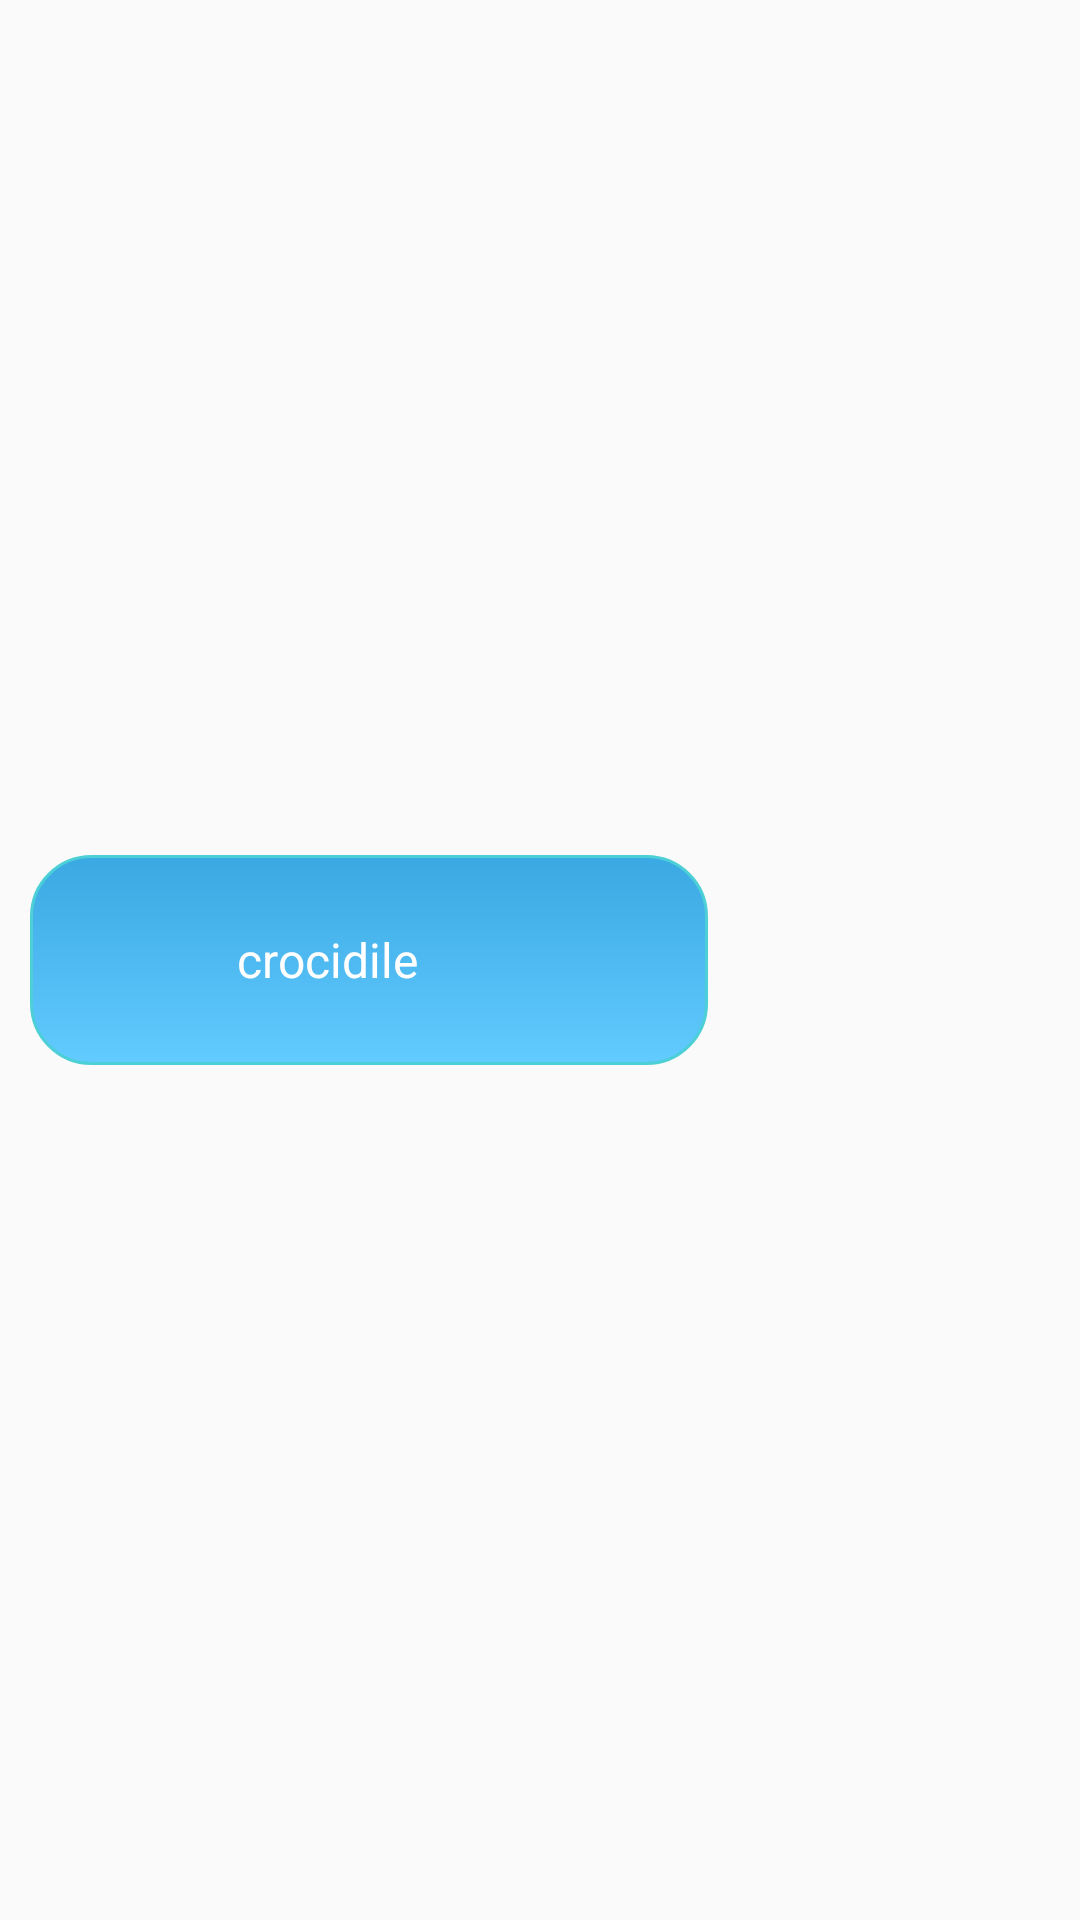

Android layout source for this screen:
<!-- AndroidManifest.xml: application theme AppTheme -->
<!-- res/layout/mycustom_toast.xml -->
<?xml version="1.0" encoding="utf-8"?>
<LinearLayout xmlns:android="http://schemas.android.com/apk/res/android"
        android:layout_width="wrap_content"
        android:layout_height="wrap_content"
        android:orientation="horizontal"
        android:layout_margin="5dp"
        android:padding="10dp"
        android:layout_gravity="center_horizontal">

    <LinearLayout
        android:id="@+id/custom_toast_backround"
        android:layout_width="wrap_content"
        android:layout_height="wrap_content"
        android:layout_gravity="center"
        android:background="@drawable/mycustom_toast_border">
      

            <ImageView
                android:id="@+id/toastImageView"
                android:src="@drawable/image_tasarim"
                android:layout_width="50dp"
                android:layout_height="50dp"
        android:layout_gravity="center_vertical|center_horizontal"
            android:layout_margin="3dp" />

            <TextView
                android:id="@+id/toastTextview"
                android:layout_width="150dp"
                android:layout_height="wrap_content"
                android:layout_margin="3dp"
                android:padding="3dp"
                android:textColor="#fff"
               android:text="crocidile"
                android:textSize="16dp"

                android:layout_gravity="center_vertical|center_horizontal"/>
            
        </LinearLayout>

    </LinearLayout>
<!-- resources referenced by this layout -->
<resources>
  <!-- drawable image_tasarim (drawable) -->
  <?xml version="1.0" encoding="utf-8"?>
  <shape xmlns:android="http://schemas.android.com/apk/res/android" android:shape="rectangle">
  
  
  
      <corners
          android:radius="20dp"
          />
  
  
  </shape>
  <!-- drawable mycustom_toast_border (drawable) -->
  <?xml version="1.0" encoding="utf-8"?>
  <shape xmlns:android="http://schemas.android.com/apk/res/android" android:shape="rectangle">
  
      <stroke android:width="1dp"
          android:color="#4ccfd6" />
  
      <padding android:left="7dp" android:top="7dp"
          android:right="7dp" android:bottom="7dp" />
  
      <gradient
  
          android:startColor="#FF3AA8E2"
          android:endColor="#FF62CBFF"
          android:angle="270"/>
  
      <corners
          android:radius="20dp"
          />
  
  
  </shape>
  <style name="AppTheme" parent="Theme.AppCompat.Light.NoActionBar">
  
          
          <item name="android:windowNoTitle">true</item>
          <item name="android:windowFullscreen">true</item>
          <item name="windowActionBar">false</item>
          <item name="colorPrimary">@color/colorPrimary</item>
          <item name="colorPrimaryDark">@color/colorPrimaryDark</item>
          <item name="colorAccent">@color/colorAccent</item>
      </style>
  <color name="colorPrimary">#3F51B5</color>
  <color name="colorPrimaryDark">#d4fb10</color>
  <color name="colorAccent">#FF4081</color>
</resources>
